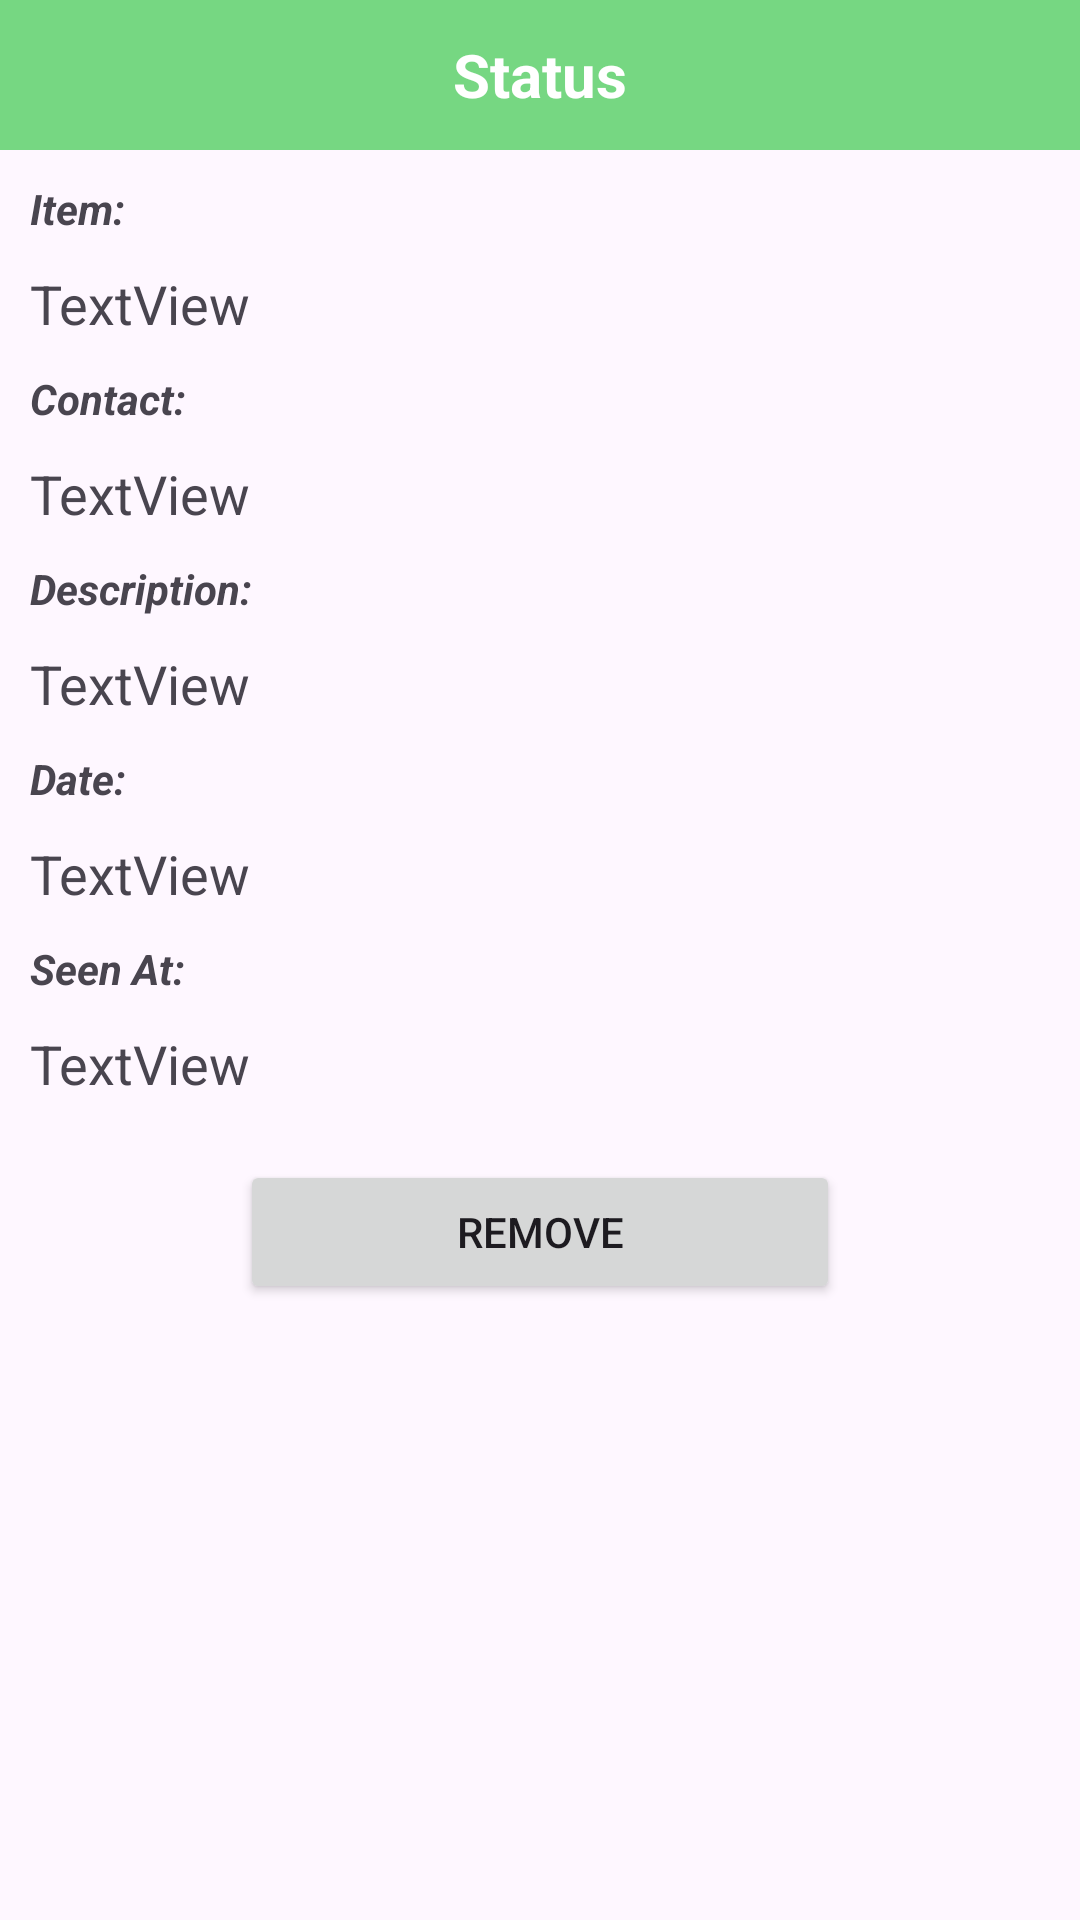

This screen was rendered from an Android layout file. Write that file and the resources it references.
<!-- AndroidManifest.xml: application theme Theme.ExtendedLostFound -->
<!-- res/layout/activity_view_listing.xml -->
<?xml version="1.0" encoding="utf-8"?>
<androidx.constraintlayout.widget.ConstraintLayout xmlns:android="http://schemas.android.com/apk/res/android"
    xmlns:app="http://schemas.android.com/apk/res-auto"
    xmlns:tools="http://schemas.android.com/tools"
    android:layout_width="match_parent"
    android:layout_height="match_parent"
    tools:context=".ViewListing">

    <LinearLayout
        android:layout_width="match_parent"
        android:layout_height="match_parent"
        android:orientation="vertical"
        tools:layout_editor_absoluteX="0dp"
        tools:layout_editor_absoluteY="0dp">

        <TextView
            android:id="@+id/status"
            android:layout_width="match_parent"
            android:layout_height="50dp"
            android:background="#76D782"
            android:gravity="center"
            android:text="Status"
            android:textAlignment="center"
            android:textColor="@color/white"
            android:textSize="20dp"
            android:textStyle="bold" />

        <TextView
            android:layout_width="match_parent"
            android:layout_height="wrap_content"
            android:layout_marginTop="10dp"
            android:paddingLeft="10dp"
            android:text="Item: "
            android:textSize="14dp"
            android:textStyle="italic|bold" />

        <TextView
            android:id="@+id/name"
            android:layout_marginTop="10dp"
            android:layout_width="match_parent"
            android:layout_height="wrap_content"
            android:paddingLeft="10dp"
            android:text="TextView"
            android:textSize="18dp" />

        <TextView
            android:layout_width="match_parent"
            android:layout_height="wrap_content"
            android:layout_marginTop="10dp"
            android:paddingLeft="10dp"
            android:text="Contact: "
            android:textSize="14dp"
            android:textStyle="italic|bold" />

        <TextView
            android:id="@+id/phone"
            android:layout_marginTop="10dp"
            android:layout_width="match_parent"
            android:layout_height="wrap_content"
            android:paddingLeft="10dp"
            android:text="TextView"
            android:textSize="18dp" />

        <TextView
            android:layout_width="match_parent"
            android:layout_height="wrap_content"
            android:layout_marginTop="10dp"
            android:paddingLeft="10dp"
            android:text="Description: "
            android:textSize="14dp"
            android:textStyle="italic|bold" />

        <TextView
            android:id="@+id/desc"
            android:layout_marginTop="10dp"
            android:layout_width="match_parent"
            android:layout_height="wrap_content"
            android:paddingLeft="10dp"
            android:text="TextView"
            android:textSize="18dp" />

        <TextView
            android:layout_width="match_parent"
            android:layout_height="wrap_content"
            android:layout_marginTop="10dp"
            android:paddingLeft="10dp"
            android:text="Date: "
            android:textSize="14dp"
            android:textStyle="italic|bold" />

        <TextView
            android:id="@+id/date"
            android:layout_marginTop="10dp"
            android:layout_width="match_parent"
            android:layout_height="wrap_content"
            android:paddingLeft="10dp"
            android:text="TextView"
            android:textSize="18dp" />

        <TextView
            android:layout_width="match_parent"
            android:layout_height="wrap_content"
            android:layout_marginTop="10dp"
            android:paddingLeft="10dp"
            android:text="Seen At: "
            android:textSize="14dp"
            android:textStyle="italic|bold" />

        <TextView
            android:id="@+id/location"
            android:layout_marginTop="10dp"
            android:layout_width="match_parent"
            android:layout_height="wrap_content"
            android:paddingLeft="10dp"
            android:text="TextView"
            android:textSize="18dp" />

        <Button
            android:id="@+id/removeButton"
            android:layout_marginTop="20dp"
            android:layout_width="200dp"
            android:layout_height="wrap_content"
            android:layout_gravity="center"
            android:text="Remove" />
    </LinearLayout>

</androidx.constraintlayout.widget.ConstraintLayout>
<!-- resources referenced by this layout -->
<resources>
  <style name="Theme.ExtendedLostFound" parent="Base.Theme.ExtendedLostFound" />
  <style name="Base.Theme.ExtendedLostFound" parent="Theme.Material3.DayNight.NoActionBar">
          
          
      </style>
  <!-- not gathered from this repository: default colours our renderer supplied (Android Studio template values) -->
  <color name="white">#FFFFFFFF</color>
</resources>
